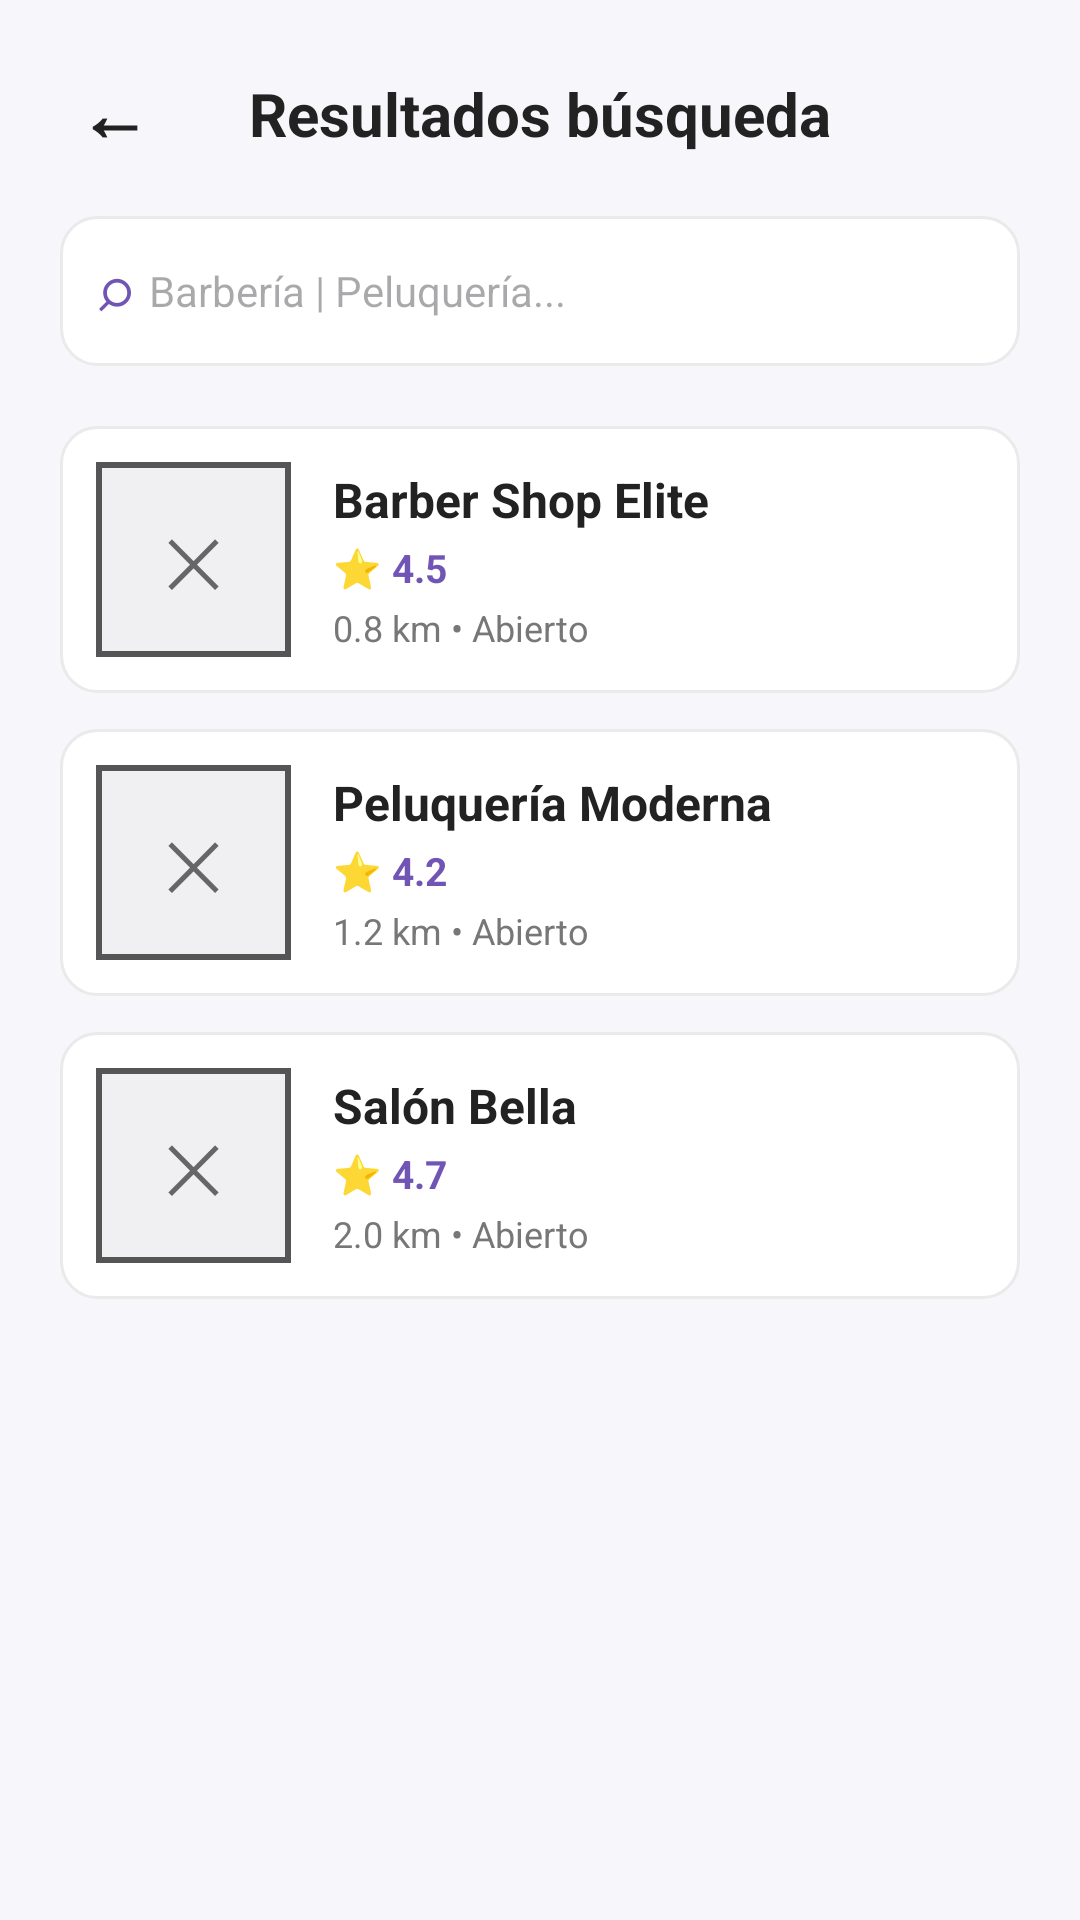

The Android layout XML behind this screen, and the referenced resources:
<!-- AndroidManifest.xml: application theme Theme.Reserva365 -->
<!-- res/layout/activity_search_results.xml -->
<?xml version="1.0" encoding="utf-8"?>

<LinearLayout xmlns:android="http://schemas.android.com/apk/res/android"
    android:id="@+id/main"
    android:layout_width="match_parent"
    android:layout_height="match_parent"
    android:background="#F7F7FB"
    android:orientation="vertical">

    <LinearLayout
        android:layout_width="match_parent"
        android:layout_height="wrap_content"
        android:orientation="vertical"
        android:padding="20dp">

        
        <LinearLayout
            android:layout_width="match_parent"
            android:layout_height="wrap_content"
            android:gravity="center_vertical"
            android:orientation="horizontal">

            <TextView
                android:id="@+id/btnVolver"
                android:layout_width="36dp"
                android:layout_height="36dp"
                android:gravity="center"
                android:text="←"
                android:textColor="#222222"
                android:textSize="24sp"
                android:textStyle="bold"
                android:clickable="true"
                android:focusable="true" />

            <TextView
                android:layout_width="0dp"
                android:layout_height="wrap_content"
                android:layout_weight="1"
                android:gravity="center"
                android:text="Resultados búsqueda"
                android:textColor="#222222"
                android:textSize="20sp"
                android:textStyle="bold" />

            <View
                android:layout_width="36dp"
                android:layout_height="36dp" />
        </LinearLayout>

        
        <LinearLayout
            android:layout_width="match_parent"
            android:layout_height="50dp"
            android:layout_marginTop="16dp"
            android:background="@drawable/bg_card_rounded"
            android:gravity="center_vertical"
            android:paddingHorizontal="12dp">

            <TextView
                android:layout_width="wrap_content"
                android:layout_height="wrap_content"
                android:text="⌕ "
                android:textColor="#7055B5"
                android:textSize="20sp" />

            <EditText
                android:id="@+id/etBuscar"
                android:layout_width="match_parent"
                android:layout_height="match_parent"
                android:background="@null"
                android:hint="Barbería | Peluquería..."
                android:singleLine="true"
                android:textColor="#222222"
                android:textSize="14sp" />
        </LinearLayout>
    </LinearLayout>

    
    <ScrollView
        android:layout_width="match_parent"
        android:layout_height="0dp"
        android:layout_weight="1"
        android:paddingHorizontal="20dp">

        <LinearLayout
            android:layout_width="match_parent"
            android:layout_height="wrap_content"
            android:orientation="vertical"
            android:paddingBottom="20dp">

            
            <LinearLayout
                android:id="@+id/cardResult1"
                android:layout_width="match_parent"
                android:layout_height="wrap_content"
                android:background="@drawable/bg_card_rounded"
                android:clickable="true"
                android:focusable="true"
                android:gravity="center_vertical"
                android:orientation="horizontal"
                android:padding="12dp">

                
                <FrameLayout
                    android:layout_width="65dp"
                    android:layout_height="65dp"
                    android:background="@drawable/bg_image_wireframe">

                    <TextView
                        android:layout_width="wrap_content"
                        android:layout_height="wrap_content"
                        android:layout_gravity="center"
                        android:text="✕"
                        android:textColor="#666666"
                        android:textSize="22sp" />
                </FrameLayout>

                <LinearLayout
                    android:layout_width="match_parent"
                    android:layout_height="wrap_content"
                    android:layout_marginStart="14dp"
                    android:orientation="vertical">

                    <TextView
                        android:layout_width="wrap_content"
                        android:layout_height="wrap_content"
                        android:text="Barber Shop Elite"
                        android:textColor="#222222"
                        android:textSize="16sp"
                        android:textStyle="bold" />

                    <TextView
                        android:layout_width="wrap_content"
                        android:layout_height="wrap_content"
                        android:layout_marginTop="3dp"
                        android:text="⭐ 4.5"
                        android:textColor="#7055B5"
                        android:textSize="13sp"
                        android:textStyle="bold" />

                    <TextView
                        android:layout_width="wrap_content"
                        android:layout_height="wrap_content"
                        android:layout_marginTop="3dp"
                        android:text="0.8 km • Abierto"
                        android:textColor="#777777"
                        android:textSize="12sp" />
                </LinearLayout>
            </LinearLayout>

            
            <LinearLayout
                android:id="@+id/cardResult2"
                android:layout_width="match_parent"
                android:layout_height="wrap_content"
                android:layout_marginTop="12dp"
                android:background="@drawable/bg_card_rounded"
                android:clickable="true"
                android:focusable="true"
                android:gravity="center_vertical"
                android:orientation="horizontal"
                android:padding="12dp">

                <FrameLayout
                    android:layout_width="65dp"
                    android:layout_height="65dp"
                    android:background="@drawable/bg_image_wireframe">

                    <TextView
                        android:layout_width="wrap_content"
                        android:layout_height="wrap_content"
                        android:layout_gravity="center"
                        android:text="✕"
                        android:textColor="#666666"
                        android:textSize="22sp" />
                </FrameLayout>

                <LinearLayout
                    android:layout_width="match_parent"
                    android:layout_height="wrap_content"
                    android:layout_marginStart="14dp"
                    android:orientation="vertical">

                    <TextView
                        android:layout_width="wrap_content"
                        android:layout_height="wrap_content"
                        android:text="Peluquería Moderna"
                        android:textColor="#222222"
                        android:textSize="16sp"
                        android:textStyle="bold" />

                    <TextView
                        android:layout_width="wrap_content"
                        android:layout_height="wrap_content"
                        android:layout_marginTop="3dp"
                        android:text="⭐ 4.2"
                        android:textColor="#7055B5"
                        android:textSize="13sp"
                        android:textStyle="bold" />

                    <TextView
                        android:layout_width="wrap_content"
                        android:layout_height="wrap_content"
                        android:layout_marginTop="3dp"
                        android:text="1.2 km • Abierto"
                        android:textColor="#777777"
                        android:textSize="12sp" />
                </LinearLayout>
            </LinearLayout>

            
            <LinearLayout
                android:id="@+id/cardResult3"
                android:layout_width="match_parent"
                android:layout_height="wrap_content"
                android:layout_marginTop="12dp"
                android:background="@drawable/bg_card_rounded"
                android:clickable="true"
                android:focusable="true"
                android:gravity="center_vertical"
                android:orientation="horizontal"
                android:padding="12dp">

                <FrameLayout
                    android:layout_width="65dp"
                    android:layout_height="65dp"
                    android:background="@drawable/bg_image_wireframe">

                    <TextView
                        android:layout_width="wrap_content"
                        android:layout_height="wrap_content"
                        android:layout_gravity="center"
                        android:text="✕"
                        android:textColor="#666666"
                        android:textSize="22sp" />
                </FrameLayout>

                <LinearLayout
                    android:layout_width="match_parent"
                    android:layout_height="wrap_content"
                    android:layout_marginStart="14dp"
                    android:orientation="vertical">

                    <TextView
                        android:layout_width="wrap_content"
                        android:layout_height="wrap_content"
                        android:text="Salón Bella"
                        android:textColor="#222222"
                        android:textSize="16sp"
                        android:textStyle="bold" />

                    <TextView
                        android:layout_width="wrap_content"
                        android:layout_height="wrap_content"
                        android:layout_marginTop="3dp"
                        android:text="⭐ 4.7"
                        android:textColor="#7055B5"
                        android:textSize="13sp"
                        android:textStyle="bold" />

                    <TextView
                        android:layout_width="wrap_content"
                        android:layout_height="wrap_content"
                        android:layout_marginTop="3dp"
                        android:text="2.0 km • Abierto"
                        android:textColor="#777777"
                        android:textSize="12sp" />
                </LinearLayout>
            </LinearLayout>

        </LinearLayout>
    </ScrollView>

</LinearLayout>
<!-- resources referenced by this layout -->
<resources>
  <!-- drawable bg_card_rounded (drawable) -->
  <?xml version="1.0" encoding="utf-8"?>
  
  <shape xmlns:android="http://schemas.android.com/apk/res/android"
      android:shape="rectangle">
      <solid android:color="#FFFFFF" />
      <corners android:radius="12dp" />
      <stroke
          android:width="1dp"
          android:color="#EAEAEA" />
  </shape>
  <!-- drawable bg_image_wireframe (drawable) -->
  <?xml version="1.0" encoding="utf-8"?>
  
  <layer-list xmlns:android="http://schemas.android.com/apk/res/android">
      <item>
          <shape android:shape="rectangle">
              <solid android:color="#F0F0F3" />
              <stroke
                  android:width="2dp"
                  android:color="#555555" />
          </shape>
      </item>
  </layer-list>
  <style name="Theme.Reserva365" parent="Base.Theme.Reserva365" />
  <style name="Base.Theme.Reserva365" parent="Theme.Material3.DayNight.NoActionBar">
          
          
      </style>
</resources>
